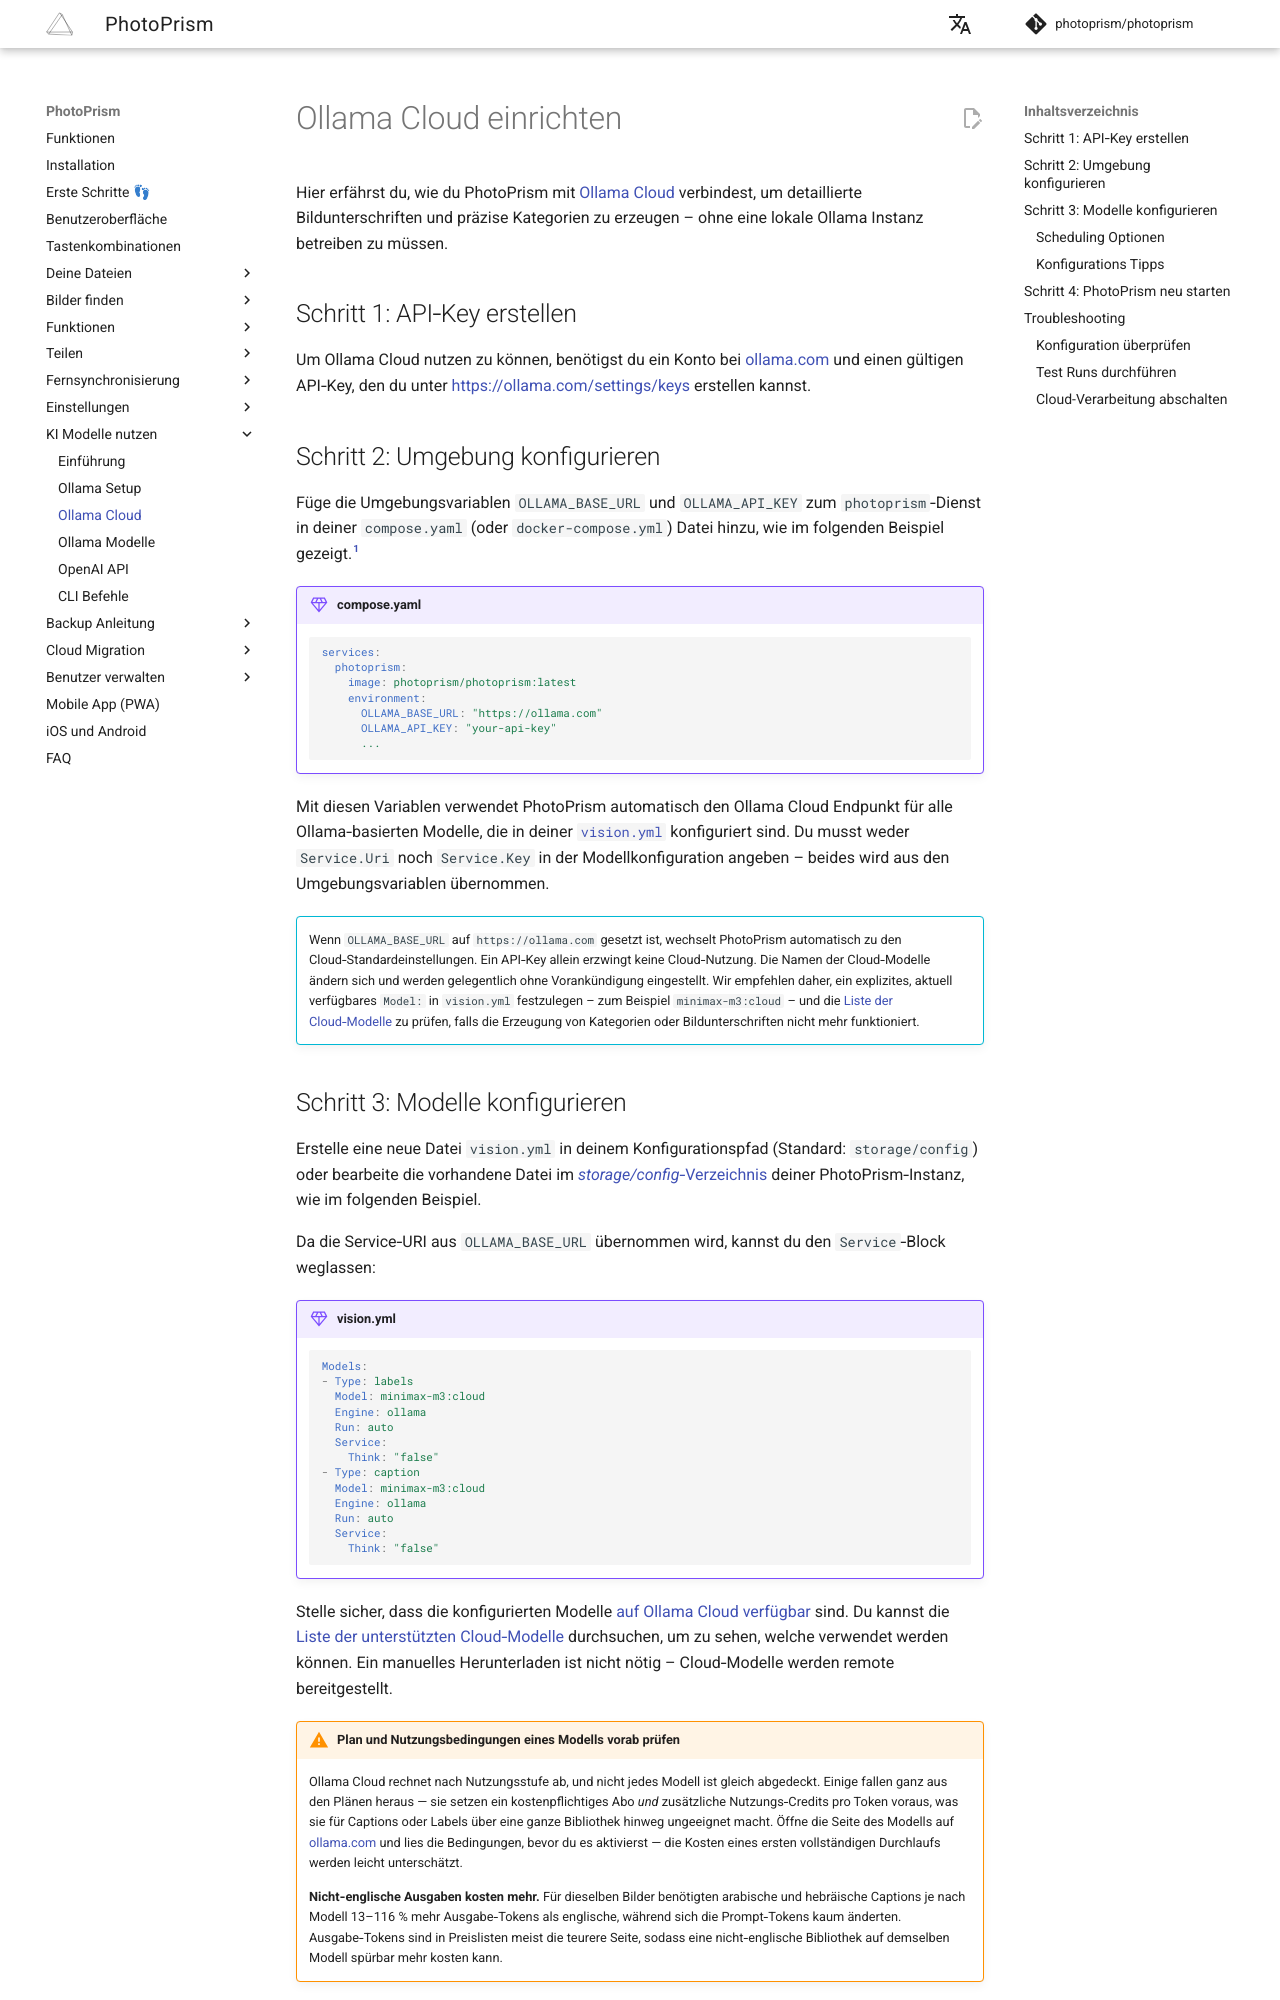

repository: photoprism/photoprism-docs-de · page: user-guide/ai/ollama-cloud/index.html · generator: mkdocs

# Ollama Cloud einrichten

Hier erfährst du, wie du PhotoPrism mit [Ollama Cloud](https://ollama.com/blog/ollama-cloud) verbindest, um detaillierte Bildunterschriften und präzise Kategorien zu erzeugen – ohne eine lokale Ollama Instanz betreiben zu müssen.

## Schritt 1: API‑Key erstellen

Um Ollama Cloud nutzen zu können, benötigst du ein Konto bei [ollama.com](https://ollama.com) und einen gültigen API‑Key, den du unter <https://ollama.com/settings/keys> erstellen kannst.

## Schritt 2: Umgebung konfigurieren

Füge die Umgebungsvariablen `OLLAMA_BASE_URL` und `OLLAMA_API_KEY` zum `photoprism`‑Dienst in deiner `compose.yaml` (oder `docker-compose.yml`) Datei hinzu, wie im folgenden Beispiel gezeigt.[^1]

!!! example "compose.yaml"
    ```yaml
    services:
      photoprism:
        image: photoprism/photoprism:latest
        environment:
          OLLAMA_BASE_URL: "https://ollama.com"
          OLLAMA_API_KEY: "your-api-key"
          ...
    ```

Mit diesen Variablen verwendet PhotoPrism automatisch den Ollama Cloud Endpunkt für alle Ollama‑basierten Modelle, die in deiner [`vision.yml`](index.md#visionyml-reference) konfiguriert sind. Du musst weder `Service.Uri` noch `Service.Key` in der Modellkonfiguration angeben – beides wird aus den Umgebungsvariablen übernommen.

!!! info ""
    Wenn `OLLAMA_BASE_URL` auf `https://ollama.com` gesetzt ist, wechselt PhotoPrism automatisch zu den Cloud‑Standardeinstellungen. Ein API‑Key allein erzwingt keine Cloud‑Nutzung. Die Namen der Cloud‑Modelle ändern sich und werden gelegentlich ohne Vorankündigung eingestellt. Wir empfehlen daher, ein explizites, aktuell verfügbares `Model:` in `vision.yml` festzulegen – zum Beispiel `minimax-m3:cloud` – und die [Liste der Cloud‑Modelle](https://ollama.com/search?c=cloud) zu prüfen, falls die Erzeugung von Kategorien oder Bildunterschriften nicht mehr funktioniert.
